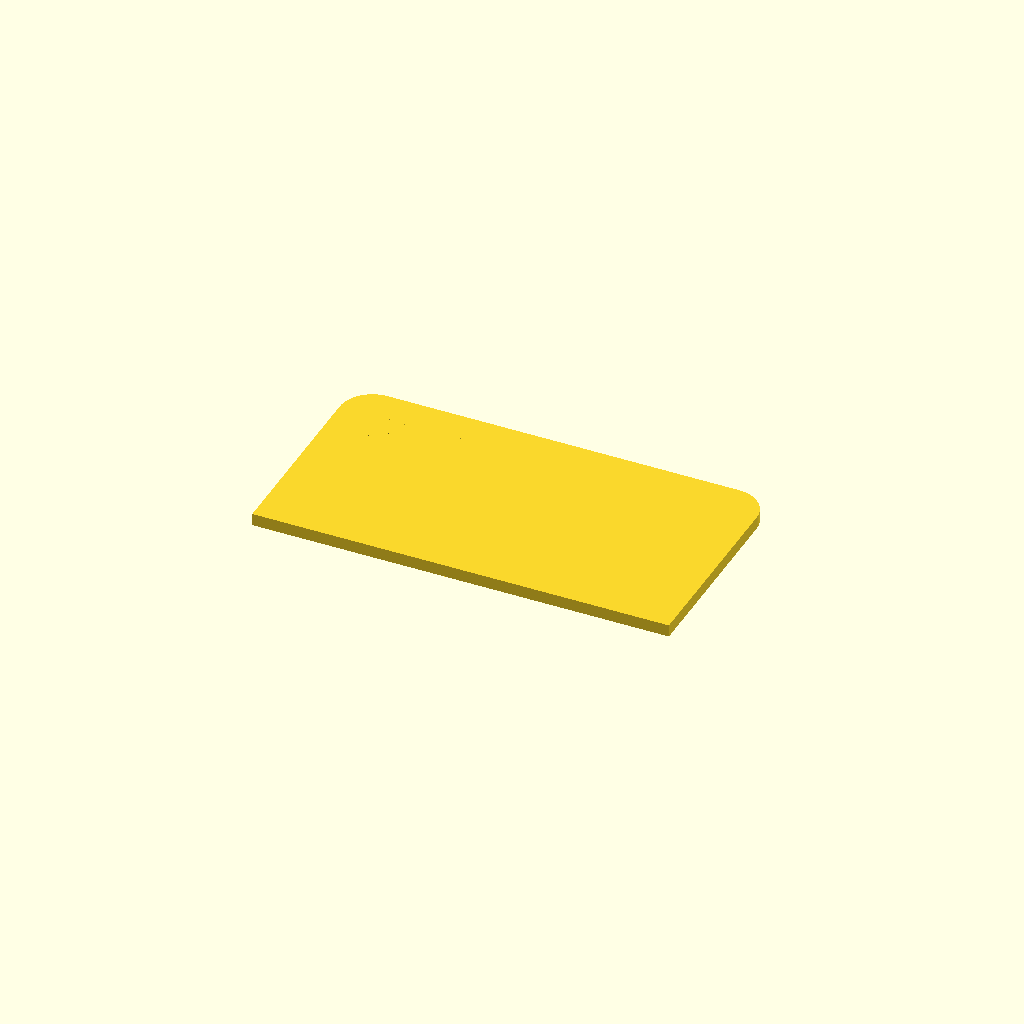
Cell 1: rendered with the file's own defaults.
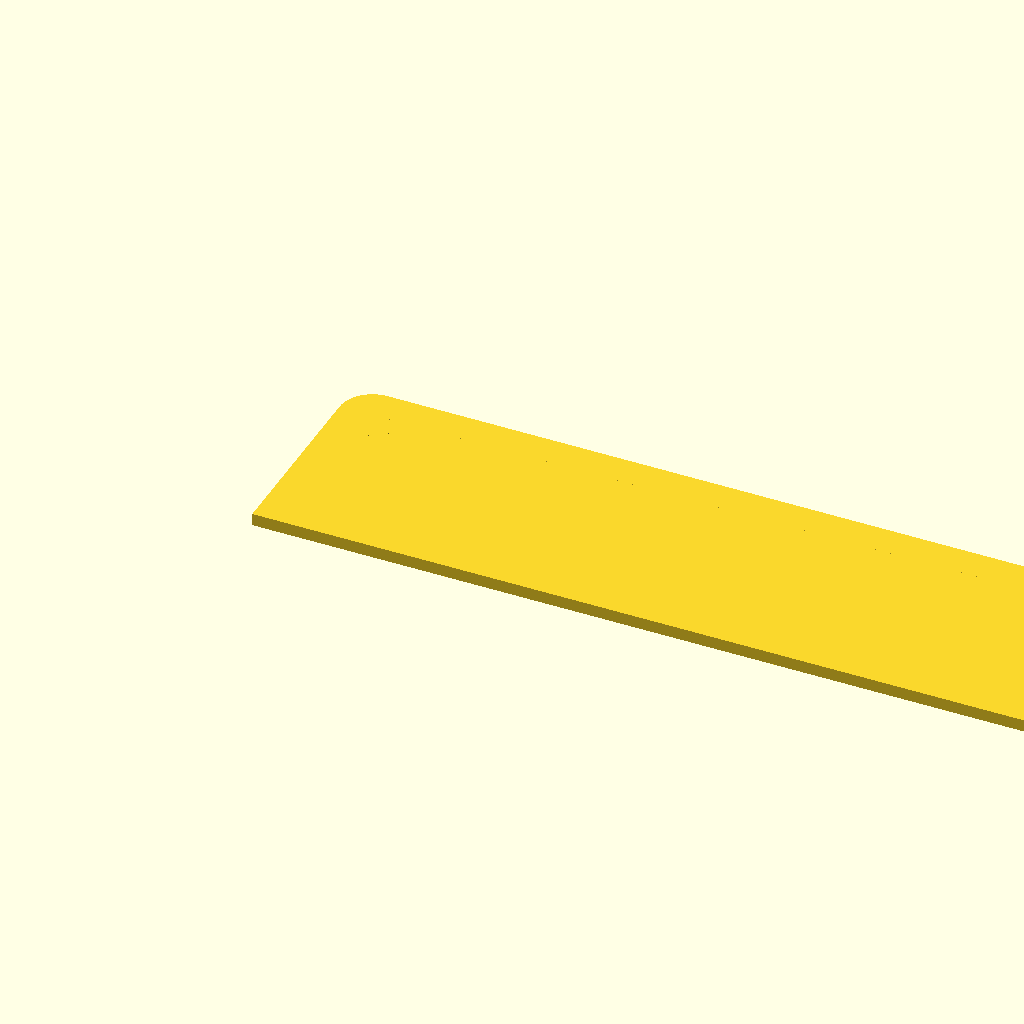
Cell 2: the same model with dx = 102.
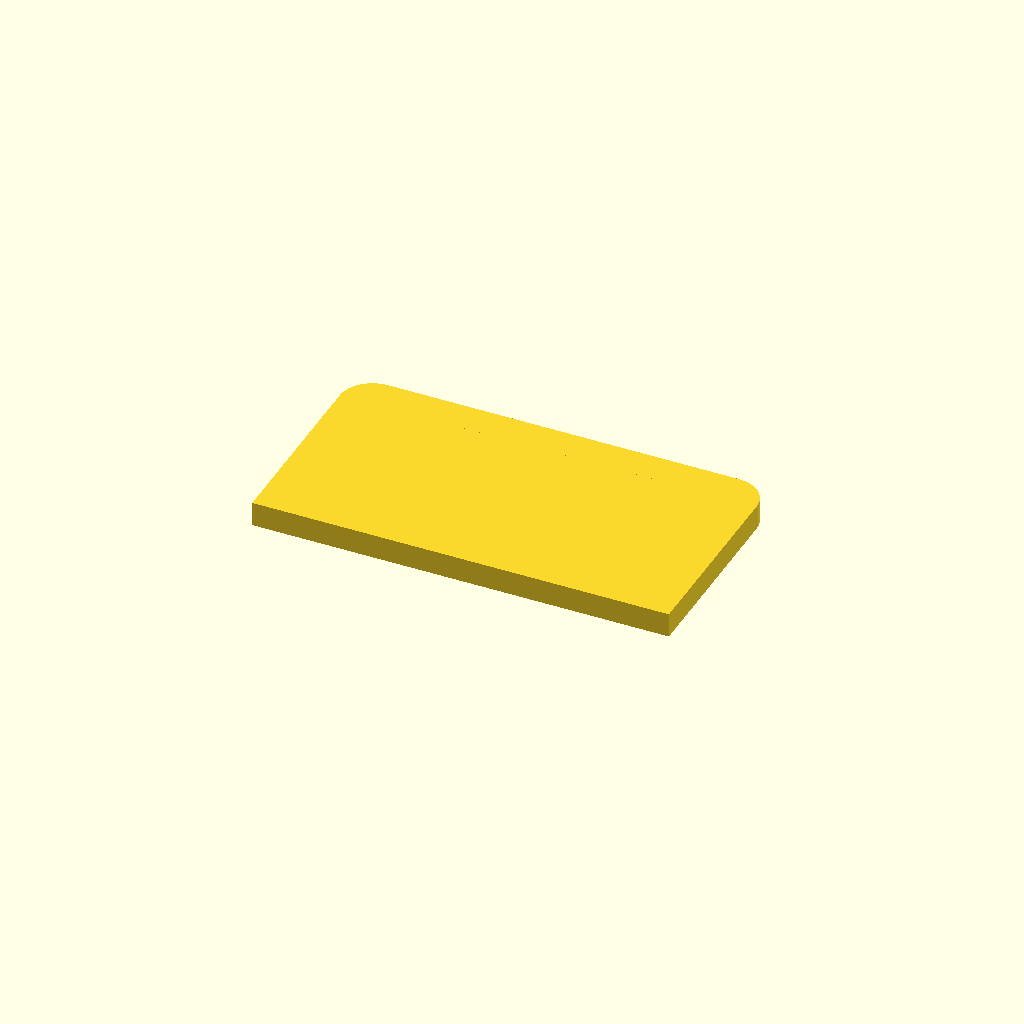
Cell 3: the same model with dy = 3.
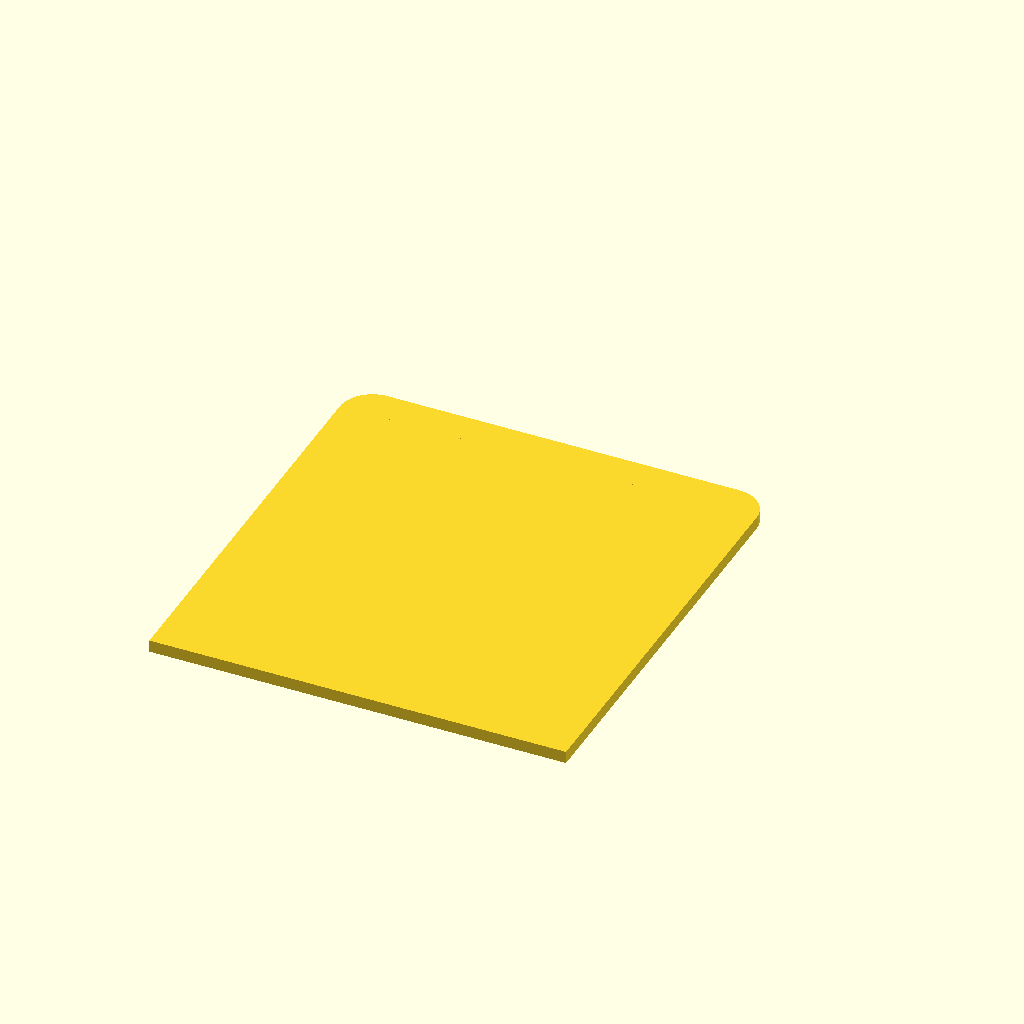
Cell 4: dz = 54 (everything else at default).
One fixed orthographic camera (rotation 55°, 0°, 25°; colour scheme Cornfield) for every cell.
Source of the model, parts-box-divider-small.scad:
$fn = 64;

dx = 51;
dy =  1.5;
dz = 27;

r = 4;

rotate([90, 0, 0]) {
  translate([0, 0, r])
    cube([dx, dy, dz - r]);
  translate([r, 0, 0])
    cube([dx - r - r, dy, r]);
  translate([r, 0, r])
    rotate([-90, 0, 0])
      cylinder(r = r, h = dy);
  translate([dx - r, 0, r])
    rotate([-90, 0, 0])
      cylinder(r = r, h = dy);
}
Parameter table extracted from the source (name, type, default, range or options):
dx: number, default 51
dy: number, default 1.5
dz: number, default 27
r: number, default 4
